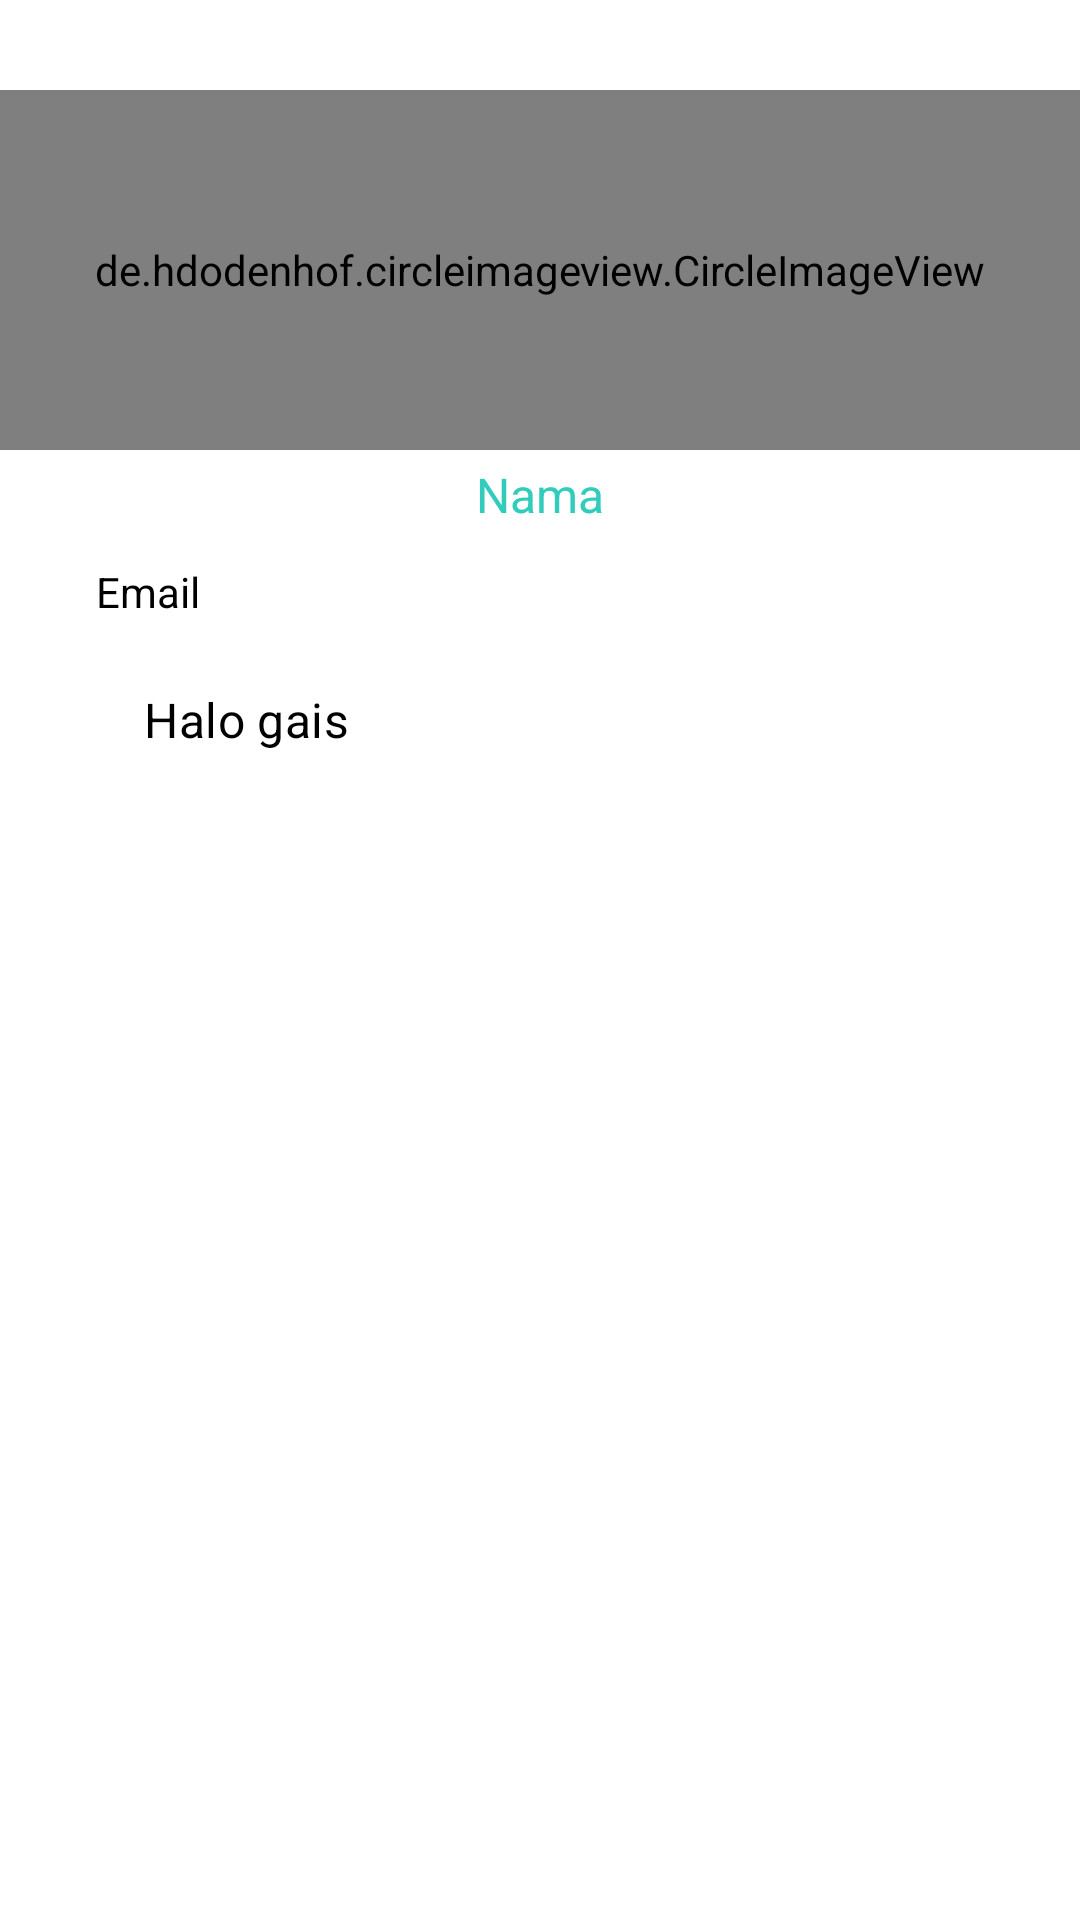

Write the Android layout XML for this screen, with the resource values it uses.
<!-- AndroidManifest.xml: application theme Theme.HelperStartup -->
<!-- res/layout/fragment_profile.xml -->
<?xml version="1.0" encoding="utf-8"?>
<ScrollView xmlns:android="http://schemas.android.com/apk/res/android"
    xmlns:tools="http://schemas.android.com/tools"
    xmlns:app="http://schemas.android.com/apk/res-auto"
    android:layout_width="match_parent"
    android:layout_height="match_parent"
    tools:context=".View.catering.profile.ProfileFragment">

    <LinearLayout
        android:orientation="vertical"
        android:layout_width="match_parent"
        android:layout_height="wrap_content">

        <de.hdodenhof.circleimageview.CircleImageView
            android:id="@+id/profileImage"
            android:layout_width="match_parent"
            android:layout_height="120dp"
            android:layout_marginTop="30dp"
            android:scaleType="centerCrop"
            tools:src="@drawable/img_placeholder" />

        <TextView
            android:id="@+id/name_profile"
            android:layout_marginTop="4dp"
            android:gravity="center"
            android:textColor="?colorPrimary"
            android:textSize="16sp"
            android:text="@string/name_text"
            android:layout_width="match_parent"
            android:layout_height="wrap_content"/>

        <TextView
            android:id="@+id/emailTextView"
            android:layout_width="wrap_content"
            android:layout_height="wrap_content"
            android:layout_marginStart="32dp"
            android:layout_marginTop="12dp"
            android:text="@string/email_text"
            android:textColor="@color/black" />

        <com.google.android.material.textfield.TextInputLayout
            android:enabled="false"
            android:id="@+id/emailEditTextLayout"
            style="@style/Widget.MaterialComponents.TextInputLayout.OutlinedBox"
            android:layout_width="match_parent"
            android:layout_height="wrap_content"
            android:layout_marginStart="32dp"
            android:layout_marginEnd="32dp"
            app:boxStrokeWidth="0dp"
            app:startIconDrawable="@drawable/ic_baseline_account_circle_24">

            <com.google.android.material.textfield.TextInputEditText
                android:id="@+id/emailEditText"
                android:layout_width="match_parent"
                android:layout_height="wrap_content"
                android:textColor="@color/black"
                android:text="Halo gais"
                android:inputType="textPersonName"
                tools:ignore="SpeakableTextPresentCheck" />
        </com.google.android.material.textfield.TextInputLayout>

    </LinearLayout>
        


</ScrollView>
<!-- resources referenced by this layout -->
<resources>
  <color name="black">#FF000000</color>
  <string name="email_text">Email</string>
  <string name="name_text">Nama</string>
  <style name="Theme.HelperStartup" parent="Theme.MaterialComponents.DayNight.DarkActionBar">
          
          <item name="colorPrimary">@color/primary_green</item>
          <item name="colorPrimaryVariant">@color/purple_700</item>
          <item name="colorOnPrimary">@color/white</item>
          
          <item name="colorSecondary">@color/blue</item>
          <item name="colorSecondaryVariant">@color/teal_700</item>
          <item name="colorOnSecondary">@color/black</item>
          
          <item name="android:statusBarColor" tools:targetApi="l">?attr/colorPrimaryVariant</item>
          
      </style>
  <color name="primary_green">#32CCBC</color>
  <color name="purple_700">#FF3700B3</color>
  <color name="white">#FFFFFFFF</color>
  <color name="blue">#80E0FF</color>
  <color name="teal_700">#FF018786</color>
</resources>
